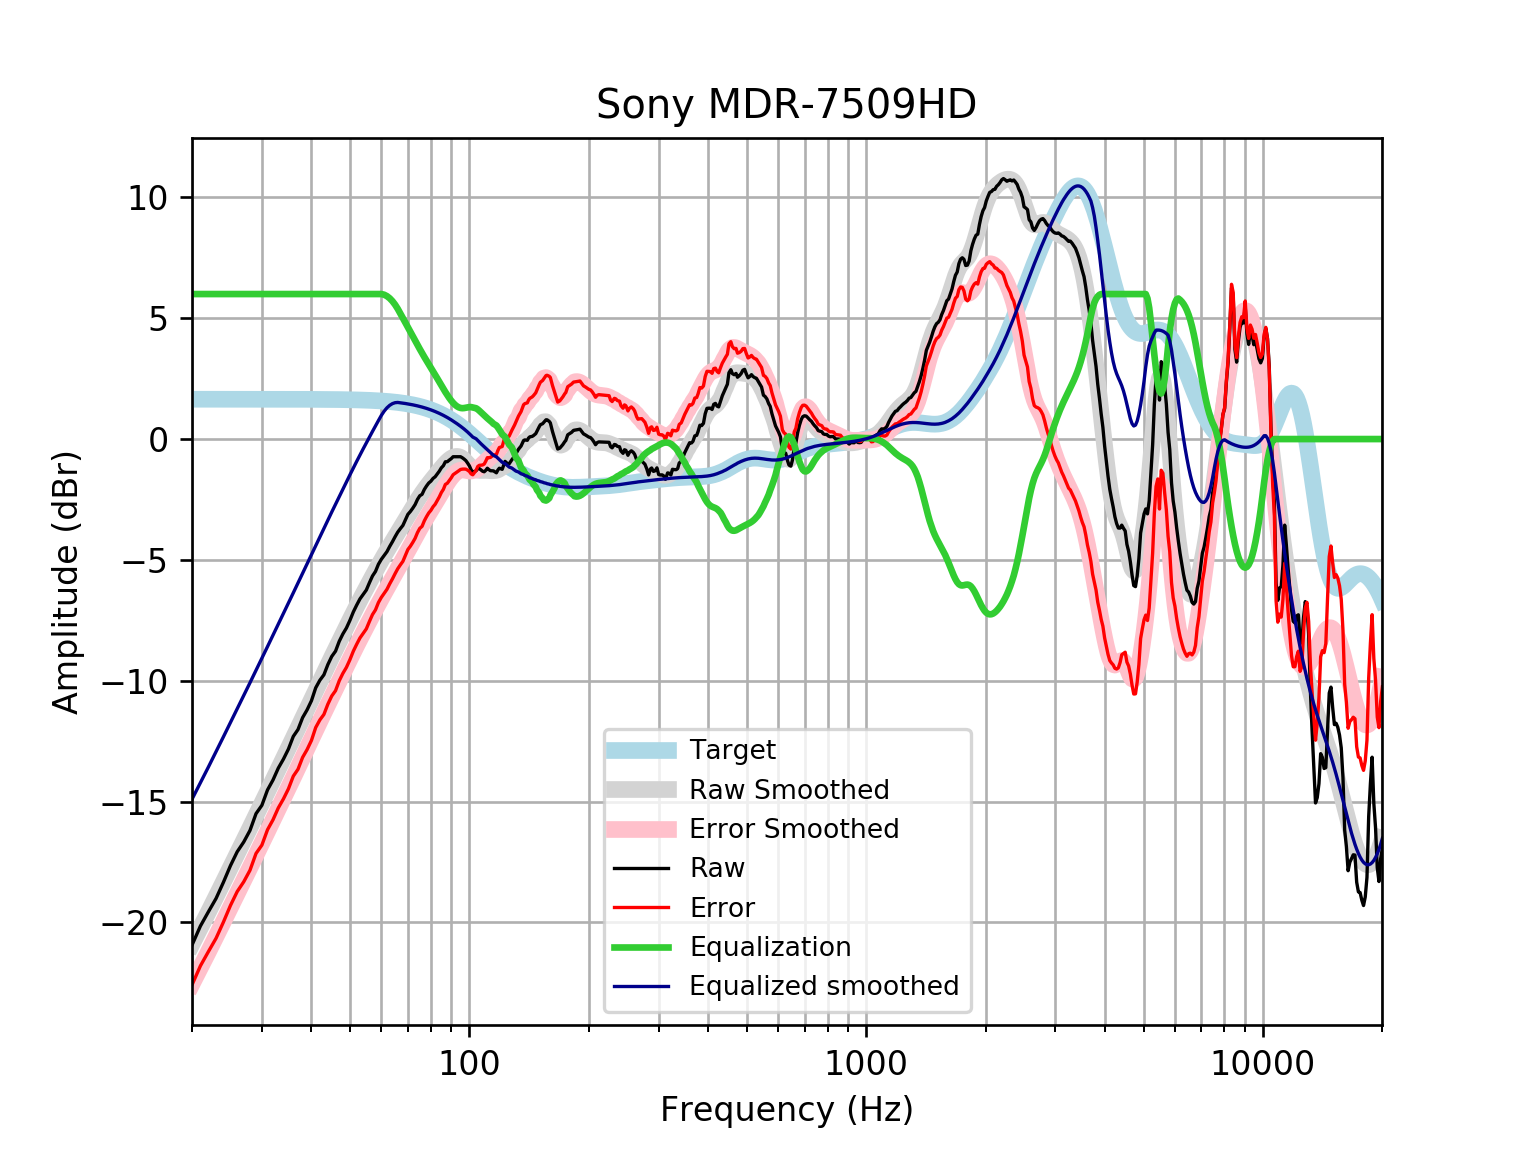

The data file committed next to this chart (first rows):
frequency, raw, error, smoothed, error_smoothed, equalization, equalized_raw, equalized_smoothed, target
20, -20.94, -22.59, -20.9, -22.55, 6, -14.94, -14.9, 1.648
21, -20.15, -21.8, -20.22, -21.87, 6.0, -14.15, -14.22, 1.648
22, -19.56, -21.21, -19.57, -21.22, 6.0, -13.56, -13.57, 1.648
23, -19.01, -20.65, -18.93, -20.58, 6, -13.01, -12.93, 1.648
24, -18.34, -19.99, -18.32, -19.97, 6, -12.34, -12.32, 1.648
25, -17.65, -19.3, -17.73, -19.38, 6, -11.65, -11.73, 1.648
26, -17.08, -18.72, -17.16, -18.81, 6.0, -11.08, -11.16, 1.648
27, -16.67, -18.32, -16.61, -18.26, 6.0, -10.67, -10.61, 1.648
28, -16.19, -17.84, -16.08, -17.73, 6.0, -10.19, -10.08, 1.647
29, -15.5, -17.15, -15.57, -17.22, 6, -9.498, -9.568, 1.647
30, -15.15, -16.8, -15.07, -16.72, 6.0, -9.154, -9.07, 1.647
31, -14.52, -16.16, -14.59, -16.23, 6, -8.517, -8.586, 1.647
32, -14.11, -15.75, -14.12, -15.76, 6, -8.107, -8.116, 1.647
33, -13.62, -15.26, -13.66, -15.31, 6.0, -7.615, -7.659, 1.647
34, -13.24, -14.89, -13.22, -14.86, 6, -7.242, -7.216, 1.646
35, -12.83, -14.47, -12.78, -14.43, 6, -6.825, -6.784, 1.646
36, -12.3, -13.95, -12.36, -14.01, 6, -6.303, -6.363, 1.645
37, -12.02, -13.66, -11.95, -13.6, 6.0, -6.017, -5.952, 1.645
38, -11.53, -13.17, -11.55, -13.19, 6, -5.526, -5.55, 1.644
39, -11.2, -12.85, -11.16, -12.8, 6.0, -5.205, -5.156, 1.644
40, -10.83, -12.47, -10.77, -12.42, 6, -4.827, -4.773, 1.643
41, -10.29, -11.94, -10.4, -12.04, 6, -4.293, -4.4, 1.642
42, -9.98, -11.62, -10.04, -11.68, 6, -3.98, -4.039, 1.641
43, -9.753, -11.39, -9.689, -11.33, 6.0, -3.753, -3.689, 1.64
44, -9.33, -10.97, -9.35, -10.99, 6.0, -3.33, -3.35, 1.639
45, -8.994, -10.63, -9.02, -10.66, 6, -2.994, -3.02, 1.637
46, -8.776, -10.41, -8.698, -10.33, 6.0, -2.776, -2.698, 1.635
47, -8.368, -10, -8.383, -10.02, 6.0, -2.368, -2.383, 1.633
48, -8.064, -9.695, -8.076, -9.707, 6.0, -2.064, -2.076, 1.631
49, -7.818, -9.447, -7.775, -9.404, 6, -1.818, -1.775, 1.629
50, -7.504, -9.13, -7.483, -9.109, 6, -1.504, -1.483, 1.626
51, -7.154, -8.777, -7.2, -8.823, 6, -1.154, -1.2, 1.623
52, -6.872, -8.492, -6.926, -8.546, 6, -0.8721, -0.926, 1.62
53, -6.615, -8.231, -6.662, -8.278, 6, -0.6151, -0.6619, 1.616
54, -6.426, -8.038, -6.407, -8.018, 6, -0.4264, -0.4066, 1.612
55, -6.246, -7.854, -6.159, -7.766, 6.0, -0.2464, -0.1591, 1.607
56, -5.944, -7.546, -5.918, -7.521, 6, 0.05576, 0.08151, 1.602
57, -5.665, -7.262, -5.684, -7.281, 6, 0.3348, 0.3156, 1.596
58, -5.478, -7.068, -5.457, -7.047, 6, 0.5221, 0.5432, 1.59
59, -5.181, -6.764, -5.236, -6.82, 6, 0.8192, 0.7639, 1.583
60, -4.976, -6.552, -5.023, -6.599, 6, 1.024, 0.9771, 1.576
61, -4.819, -6.387, -4.817, -6.385, 5.972, 1.153, 1.155, 1.568
62, -4.657, -6.216, -4.618, -6.177, 5.912, 1.255, 1.294, 1.559
63, -4.44, -5.989, -4.426, -5.975, 5.823, 1.383, 1.397, 1.549
64, -4.247, -5.786, -4.238, -5.777, 5.705, 1.457, 1.466, 1.538
65, -4.039, -5.566, -4.055, -5.582, 5.559, 1.52, 1.505, 1.527
66, -3.851, -5.365, -3.874, -5.388, 5.388, 1.538, 1.514, 1.514
67, -3.706, -5.207, -3.695, -5.196, 5.196, 1.49, 1.501, 1.501
68, -3.573, -5.06, -3.518, -5.004, 5.004, 1.431, 1.486, 1.486
69, -3.343, -4.813, -3.344, -4.814, 4.814, 1.472, 1.471, 1.471
70, -3.116, -4.57, -3.172, -4.626, 4.626, 1.509, 1.454, 1.454
71, -3, -4.436, -3.003, -4.439, 4.439, 1.439, 1.436, 1.436
72, -2.862, -4.278, -2.839, -4.255, 4.255, 1.392, 1.416, 1.416
73, -2.711, -4.106, -2.679, -4.074, 4.074, 1.363, 1.395, 1.395
74, -2.499, -3.872, -2.524, -3.897, 3.897, 1.398, 1.373, 1.373
75, -2.346, -3.695, -2.376, -3.725, 3.725, 1.379, 1.349, 1.349
76, -2.288, -3.612, -2.235, -3.558, 3.558, 1.271, 1.324, 1.324
77, -2.086, -3.384, -2.101, -3.398, 3.398, 1.311, 1.297, 1.297
78, -1.941, -3.21, -1.974, -3.243, 3.243, 1.301, 1.269, 1.269
79, -1.819, -3.058, -1.854, -3.093, 3.093, 1.274, 1.239, 1.239
... 553 more rows
